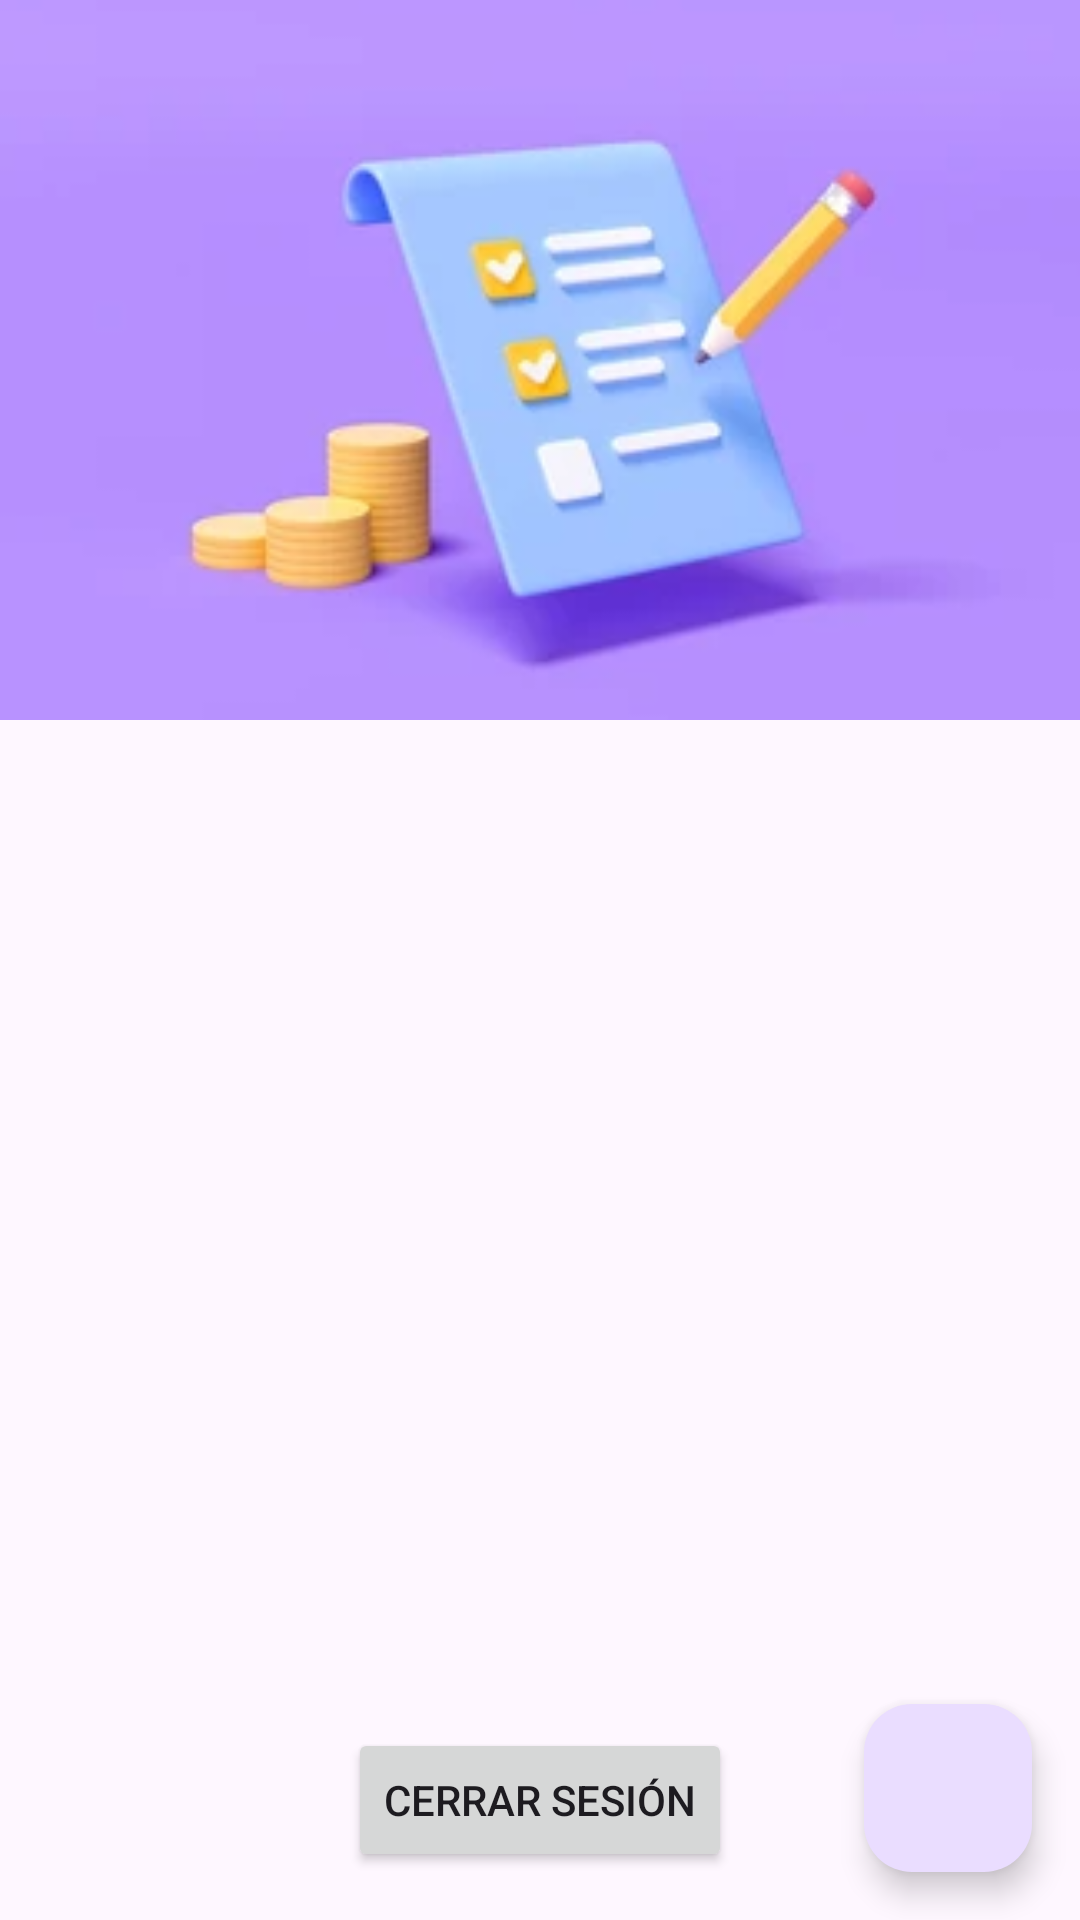

Write the Android layout XML for this screen, with the resource values it uses.
<!-- AndroidManifest.xml: application theme Theme.MyApplicationTareas -->
<!-- res/layout/activity_main.xml -->
<?xml version="1.0" encoding="utf-8"?>
<androidx.constraintlayout.widget.ConstraintLayout
    xmlns:android="http://schemas.android.com/apk/res/android"
    xmlns:app="http://schemas.android.com/apk/res-auto"
    xmlns:tools="http://schemas.android.com/tools"
    android:layout_width="match_parent"
    android:layout_height="match_parent"
    tools:context=".MainActivity">

    <ImageView
        android:id="@+id/feedHeaderImage"
        android:layout_width="0dp"
        android:layout_height="wrap_content"
        android:src="@drawable/feed_header_image"
        android:contentDescription="@string/app_name"
        android:scaleType="centerCrop"
        app:layout_constraintTop_toTopOf="parent"
        app:layout_constraintStart_toStartOf="parent"
        app:layout_constraintEnd_toEndOf="parent" />

    <androidx.recyclerview.widget.RecyclerView
        android:id="@+id/recyclerViewTasks"
        android:layout_width="match_parent"
        android:layout_height="0dp"
        app:layout_constraintTop_toBottomOf="@id/feedHeaderImage"
        app:layout_constraintBottom_toTopOf="@+id/btnLogout" />

    <Button
        android:id="@+id/btnLogout"
        android:layout_width="wrap_content"
        android:layout_height="wrap_content"
        android:text="Cerrar Sesión"
        app:layout_constraintBottom_toBottomOf="parent"
        app:layout_constraintStart_toStartOf="parent"
        app:layout_constraintEnd_toEndOf="parent"
        android:layout_marginBottom="16dp" />

    <com.google.android.material.floatingactionbutton.FloatingActionButton
        android:id="@+id/fabAddTask"
        android:layout_width="wrap_content"
        android:layout_height="wrap_content"
        android:src="@drawable/ic_add"
        android:contentDescription="@string/add_task"
        app:layout_constraintBottom_toBottomOf="parent"
        app:layout_constraintEnd_toEndOf="parent"
        android:layout_margin="16dp" />

</androidx.constraintlayout.widget.ConstraintLayout>
<!-- resources referenced by this layout -->
<resources>
  <!-- drawable feed_header_image: png bitmap (drawable, 47948 bytes) -->
  <string name="add_task">Agregar Tarea</string>
  <string name="app_name">Mi Aplicación de Tareas</string>
  <style name="Theme.MyApplicationTareas" parent="Base.Theme.MyApplicationTareas" />
  <style name="Base.Theme.MyApplicationTareas" parent="Theme.Material3.DayNight.NoActionBar">
          
          
      </style>
</resources>
